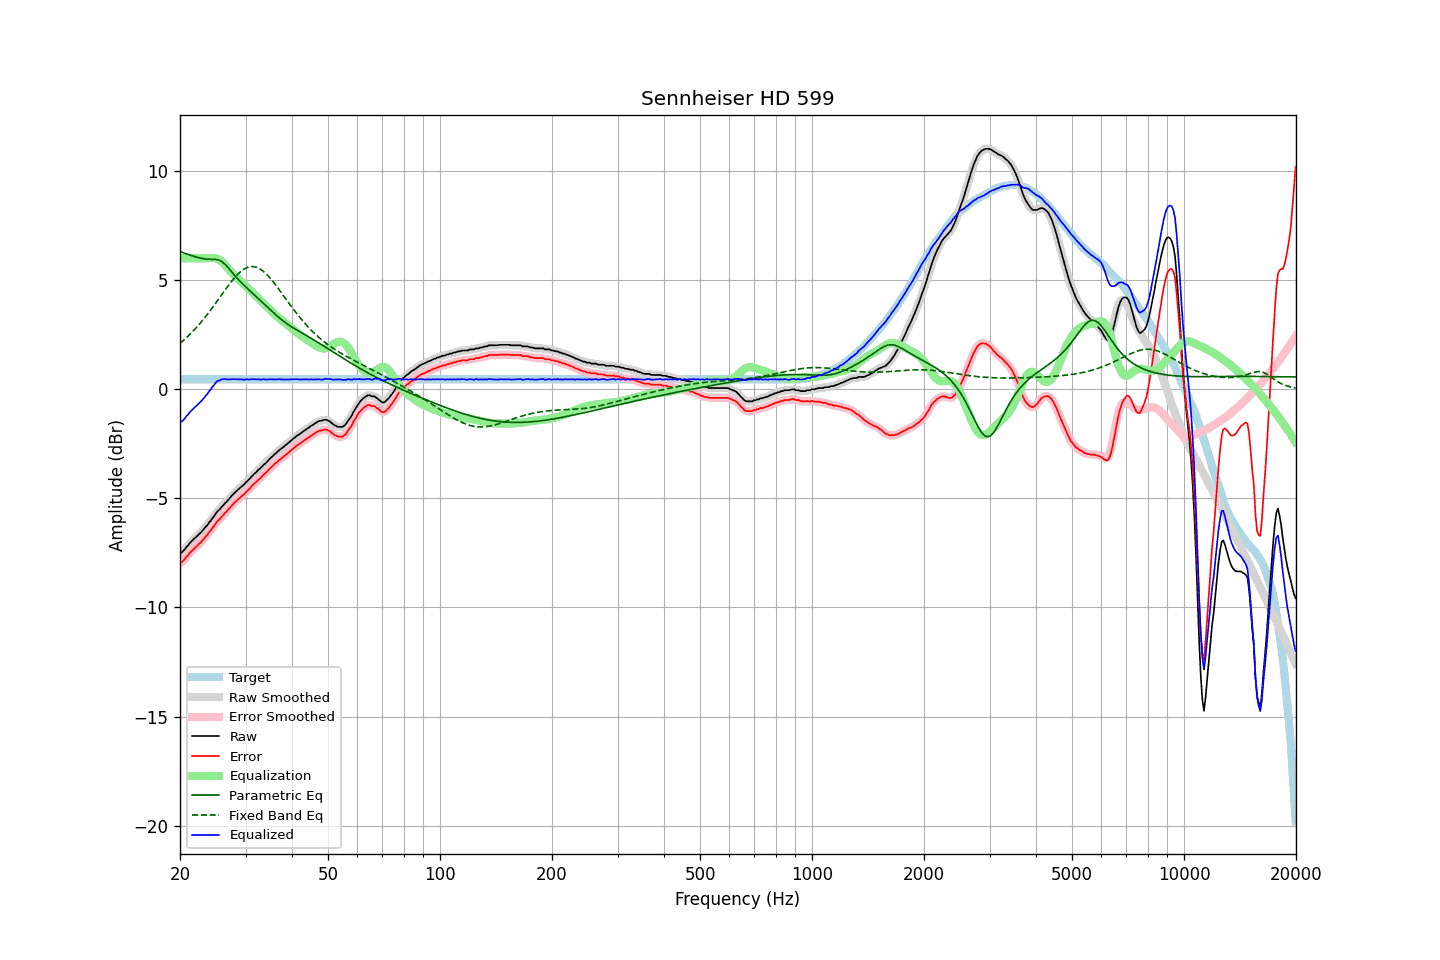

The data file committed next to this chart (first rows):
frequency, raw, error, smoothed, error_smoothed, equalization, parametric_eq, fixed_band_eq, equalized_raw, equalized_smoothed, target
20.00, -7.52, -7.97, -7.53, -7.98, 6.00, 6.30, 2.10, -1.52, -1.53, 0.45
20.20, -7.49, -7.94, -7.48, -7.92, 6.00, 6.28, 2.16, -1.49, -1.48, 0.45
20.40, -7.42, -7.87, -7.41, -7.86, 6.00, 6.25, 2.22, -1.42, -1.41, 0.45
20.61, -7.34, -7.79, -7.34, -7.79, 6.00, 6.22, 2.29, -1.34, -1.34, 0.45
20.81, -7.23, -7.68, -7.25, -7.69, 6.00, 6.20, 2.36, -1.23, -1.25, 0.45
21.02, -7.17, -7.62, -7.16, -7.60, 6.00, 6.17, 2.43, -1.17, -1.16, 0.45
21.23, -7.06, -7.51, -7.07, -7.52, 6.00, 6.15, 2.50, -1.06, -1.07, 0.45
21.44, -6.99, -7.44, -6.99, -7.44, 6.00, 6.12, 2.57, -0.99, -0.99, 0.45
21.66, -6.91, -7.36, -6.91, -7.36, 6.00, 6.10, 2.65, -0.91, -0.91, 0.45
21.87, -6.84, -7.29, -6.84, -7.29, 6.00, 6.08, 2.73, -0.84, -0.84, 0.45
22.09, -6.78, -7.23, -6.77, -7.22, 6.00, 6.05, 2.80, -0.78, -0.77, 0.45
22.31, -6.71, -7.16, -6.71, -7.16, 6.00, 6.03, 2.89, -0.71, -0.71, 0.45
22.54, -6.63, -7.08, -6.64, -7.09, 6.00, 6.02, 2.97, -0.63, -0.64, 0.45
22.76, -6.57, -7.02, -6.56, -7.01, 6.00, 6.00, 3.06, -0.57, -0.56, 0.45
22.99, -6.48, -6.93, -6.48, -6.93, 6.00, 5.98, 3.15, -0.48, -0.48, 0.45
23.22, -6.40, -6.85, -6.40, -6.85, 6.00, 5.97, 3.24, -0.40, -0.40, 0.45
23.45, -6.30, -6.75, -6.31, -6.76, 6.00, 5.96, 3.33, -0.30, -0.31, 0.45
23.69, -6.23, -6.68, -6.22, -6.67, 6.00, 5.96, 3.42, -0.23, -0.22, 0.45
23.92, -6.12, -6.57, -6.13, -6.57, 6.01, 5.95, 3.52, -0.11, -0.12, 0.45
24.16, -6.04, -6.49, -6.03, -6.48, 6.01, 5.95, 3.62, -0.03, -0.02, 0.45
24.40, -5.93, -6.38, -5.93, -6.38, 6.02, 5.95, 3.72, 0.09, 0.08, 0.45
24.65, -5.84, -6.29, -5.83, -6.28, 6.01, 5.95, 3.82, 0.17, 0.18, 0.45
24.89, -5.73, -6.18, -5.73, -6.18, 6.00, 5.95, 3.92, 0.27, 0.27, 0.45
25.14, -5.62, -6.07, -5.64, -6.08, 5.98, 5.93, 4.02, 0.36, 0.34, 0.45
25.39, -5.56, -6.01, -5.55, -6.00, 5.95, 5.92, 4.13, 0.39, 0.40, 0.45
25.65, -5.48, -5.93, -5.48, -5.92, 5.90, 5.89, 4.23, 0.42, 0.43, 0.45
25.91, -5.39, -5.84, -5.40, -5.84, 5.84, 5.85, 4.33, 0.45, 0.45, 0.45
26.16, -5.32, -5.77, -5.31, -5.76, 5.77, 5.79, 4.44, 0.46, 0.46, 0.45
26.43, -5.22, -5.67, -5.23, -5.68, 5.69, 5.72, 4.54, 0.47, 0.46, 0.45
26.69, -5.16, -5.61, -5.15, -5.60, 5.61, 5.64, 4.64, 0.45, 0.46, 0.45
26.96, -5.07, -5.52, -5.07, -5.52, 5.52, 5.56, 4.74, 0.45, 0.45, 0.45
27.23, -4.99, -5.44, -4.99, -5.44, 5.43, 5.47, 4.84, 0.44, 0.45, 0.45
27.50, -4.90, -5.35, -4.90, -5.35, 5.35, 5.38, 4.93, 0.45, 0.45, 0.45
27.77, -4.82, -5.27, -4.82, -5.27, 5.28, 5.30, 5.02, 0.46, 0.45, 0.45
28.05, -4.75, -5.20, -4.75, -5.20, 5.20, 5.21, 5.11, 0.45, 0.46, 0.45
28.33, -4.68, -5.13, -4.68, -5.13, 5.13, 5.13, 5.19, 0.45, 0.45, 0.45
28.62, -4.61, -5.06, -4.61, -5.06, 5.06, 5.05, 5.27, 0.45, 0.45, 0.45
28.90, -4.55, -5.00, -4.55, -4.99, 5.00, 4.97, 5.34, 0.45, 0.45, 0.45
29.19, -4.48, -4.93, -4.49, -4.93, 4.93, 4.89, 5.40, 0.45, 0.44, 0.45
29.48, -4.42, -4.87, -4.42, -4.87, 4.86, 4.82, 5.46, 0.44, 0.44, 0.45
29.78, -4.36, -4.81, -4.35, -4.80, 4.79, 4.75, 5.51, 0.43, 0.44, 0.45
30.08, -4.27, -4.72, -4.28, -4.73, 4.72, 4.68, 5.55, 0.45, 0.44, 0.45
30.38, -4.20, -4.65, -4.20, -4.65, 4.65, 4.61, 5.58, 0.45, 0.44, 0.45
30.68, -4.13, -4.58, -4.13, -4.57, 4.57, 4.54, 5.60, 0.44, 0.45, 0.45
30.99, -4.05, -4.50, -4.05, -4.50, 4.50, 4.47, 5.62, 0.45, 0.45, 0.45
31.30, -3.97, -4.42, -3.97, -4.42, 4.42, 4.40, 5.62, 0.45, 0.45, 0.45
31.61, -3.89, -4.34, -3.90, -4.35, 4.35, 4.33, 5.61, 0.46, 0.45, 0.45
31.93, -3.83, -4.28, -3.82, -4.27, 4.28, 4.26, 5.60, 0.45, 0.45, 0.45
32.24, -3.76, -4.21, -3.76, -4.21, 4.21, 4.19, 5.57, 0.45, 0.45, 0.45
32.57, -3.68, -4.13, -3.69, -4.14, 4.14, 4.13, 5.54, 0.45, 0.44, 0.45
32.89, -3.63, -4.08, -3.62, -4.07, 4.07, 4.06, 5.50, 0.44, 0.45, 0.45
33.22, -3.55, -4.00, -3.55, -4.00, 4.00, 3.99, 5.45, 0.45, 0.45, 0.45
33.55, -3.47, -3.92, -3.48, -3.93, 3.92, 3.92, 5.39, 0.45, 0.44, 0.45
33.89, -3.41, -3.86, -3.41, -3.85, 3.85, 3.85, 5.32, 0.44, 0.45, 0.45
34.23, -3.34, -3.79, -3.33, -3.78, 3.78, 3.78, 5.25, 0.44, 0.45, 0.45
34.57, -3.26, -3.71, -3.26, -3.71, 3.71, 3.71, 5.18, 0.45, 0.45, 0.45
34.92, -3.18, -3.63, -3.19, -3.63, 3.63, 3.64, 5.09, 0.45, 0.45, 0.45
35.27, -3.11, -3.56, -3.11, -3.56, 3.56, 3.58, 5.01, 0.45, 0.45, 0.45
35.62, -3.05, -3.50, -3.04, -3.49, 3.49, 3.51, 4.92, 0.44, 0.45, 0.45
35.97, -2.97, -3.42, -2.98, -3.43, 3.43, 3.44, 4.82, 0.46, 0.45, 0.45
... 635 more rows
